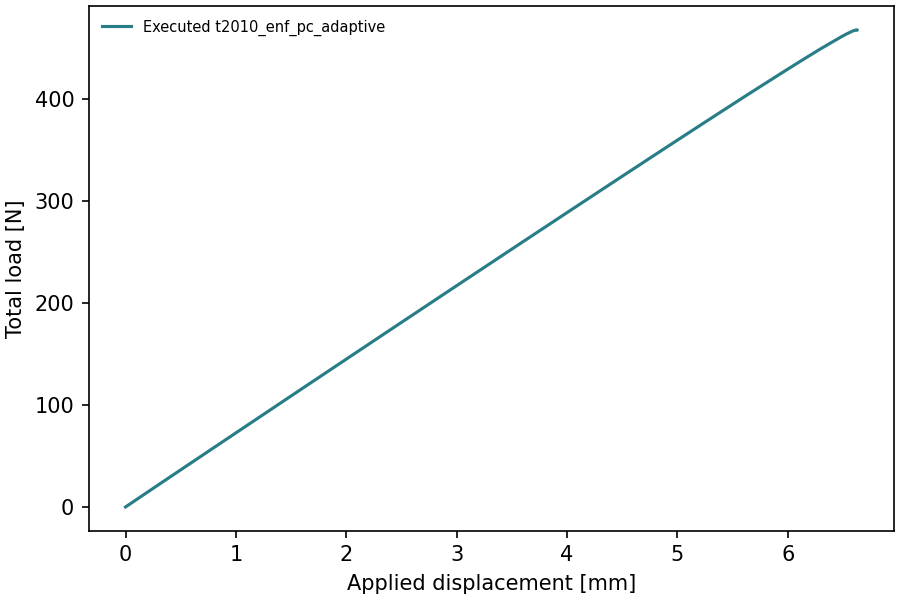

Source data for this figure (header and first rows):
time, displacement_mm, total_force_N
0.0, -0.0, -0.0
0.02, 0.18, 13.15
0.04, 0.36, 26.23
0.06, 0.54, 39.3
0.08, 0.72, 52.35
0.1, 0.9, 65.38
0.12, 1.08, 78.41
0.14, 1.26, 91.45
0.16, 1.44, 104.5
0.18, 1.62, 117.5
0.2, 1.8, 130.5
0.22, 1.98, 143.5
0.24, 2.16, 156.5
0.26, 2.34, 169.4
0.28, 2.52, 182.4
0.3, 2.7, 195.3
0.32, 2.88, 208.3
0.34, 3.06, 221.2
0.36, 3.24, 234.1
0.38, 3.42, 247.1
0.4, 3.6, 260
0.42, 3.78, 272.8
0.44, 3.96, 285.7
0.46, 4.14, 298.5
0.48, 4.32, 311.4
0.5, 4.5, 324.2
0.52, 4.68, 336.9
0.54, 4.86, 349.7
0.56, 5.04, 362.4
0.58, 5.22, 375.1
0.6, 5.4, 387.7
0.62, 5.58, 400.3
0.64, 5.76, 412.7
0.66, 5.94, 425.1
0.68, 6.12, 437.3
0.7, 6.3, 449.3
0.72, 6.48, 460.6
0.725, 6.525, 463.3
0.7325, 6.593, 466.8
0.7353, 6.618, 467.5
0.7364, 6.627, 467.3
0.7365, 6.628, 467.3
0.7365, 6.628, 467.3
0.7365, 6.628, 467.3
